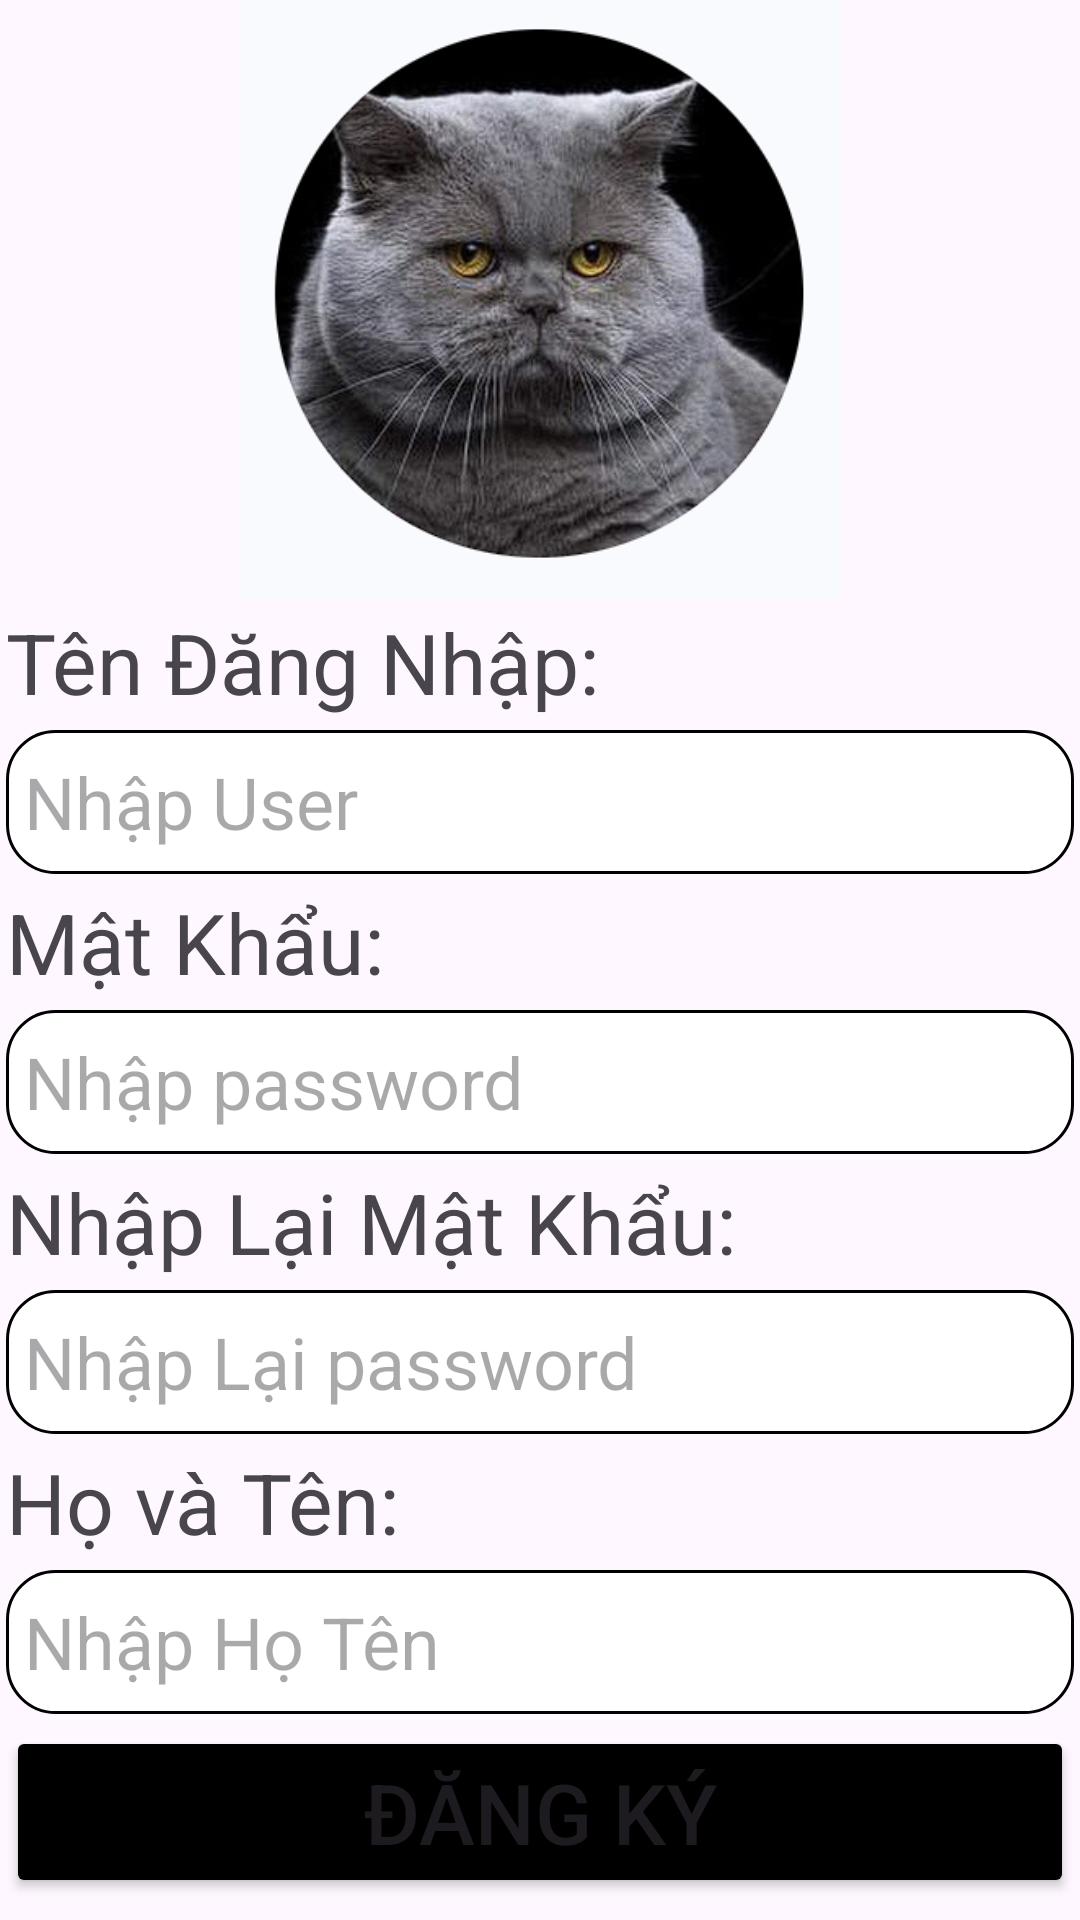

Reconstruct the res/layout file that produces this screen, plus the resources it refers to.
<!-- AndroidManifest.xml: application theme Theme.LABHD01 -->
<!-- res/layout/activity_register.xml -->
<?xml version="1.0" encoding="utf-8"?>
<LinearLayout
    xmlns:android="http://schemas.android.com/apk/res/android"
    xmlns:app="http://schemas.android.com/apk/res-auto"
    xmlns:tools="http://schemas.android.com/tools"
    android:id="@+id/register"
    android:layout_width="match_parent"
    android:layout_height="match_parent"
    tools:context=".RegisterActivity"
    android:orientation="vertical"
    android:layout_margin="10dp"
    android:layout_gravity="center">

    <ImageView
        android:layout_width="match_parent"
        android:layout_height="200dp"
        android:src="@drawable/logo"/>

    <TextView
        android:layout_width="match_parent"
        android:layout_height="wrap_content"
        android:text="Tên Đăng Nhập:"
        android:layout_margin="2dp"
        android:textSize="28sp"/>

    <EditText
        android:id="@+id/edtUser"
        android:layout_width="match_parent"
        android:layout_height="wrap_content"
        android:background="@drawable/border"
        android:hint="Nhập User"
        android:inputType="text|textPersonName"
        android:layout_margin="2dp"
        android:minHeight="48dp"
        android:padding="6dp"
        android:textSize="24sp"/>

    <TextView
        android:layout_width="match_parent"
        android:layout_height="wrap_content"
        android:text="Mật Khẩu:"
        android:layout_margin="2dp"
        android:textSize="28sp"/>

    <EditText
        android:id="@+id/edtPass"
        android:layout_width="match_parent"
        android:layout_height="wrap_content"
        android:background="@drawable/border"
        android:hint="Nhập password"
        android:inputType="textPassword"
        android:layout_margin="2dp"
        android:minHeight="48dp"
        android:padding="6dp"
        android:textSize="24sp"/>

    <TextView
        android:layout_width="match_parent"
        android:layout_height="wrap_content"
        android:text="Nhập Lại Mật Khẩu:"
        android:layout_margin="2dp"
        android:textSize="28sp"/>

    <EditText
        android:id="@+id/edtRePass"
        android:layout_width="match_parent"
        android:layout_height="wrap_content"
        android:background="@drawable/border"
        android:hint="Nhập Lại password"
        android:inputType="textPassword"
        android:layout_margin="2dp"
        android:minHeight="48dp"
        android:padding="6dp"
        android:textSize="24sp"/>
    <TextView
        android:layout_width="match_parent"
        android:layout_height="wrap_content"
        android:text="Họ và Tên:"
        android:textSize="28sp"
        android:layout_margin="2dp"/>

    <EditText
        android:id="@+id/edtFullName"
        android:layout_width="match_parent"
        android:layout_height="wrap_content"
        android:background="@drawable/border"
        android:hint="Nhập Họ Tên"
        android:inputType="text|textPersonName"
        android:layout_margin="2dp"
        android:minHeight="48dp"
        android:padding="6dp"
        android:textSize="24sp"/>

    <Button
        android:id="@+id/btnRegister"
        android:layout_width="match_parent"
        android:layout_height="wrap_content"
        android:layout_margin="2dp"
        android:text="Đăng Ký"
        android:textAllCaps="true"
        android:textSize="28sp"
        app:backgroundTint="@color/black"/>

    <Button
        android:id="@+id/btnGoBack"
        android:layout_width="match_parent"
        android:layout_height="wrap_content"
        android:layout_margin="2dp"
        android:text="Quay Lại"
        android:textAllCaps="true"
        android:textSize="28sp"
        app:backgroundTint="@color/black" />

</LinearLayout>
<!-- resources referenced by this layout -->
<resources>
  <!-- drawable border (drawable) -->
  <?xml version="1.0" encoding="utf-8"?>
  <shape xmlns:android="http://schemas.android.com/apk/res/android">
      <stroke android:width="1dp"/>
      <solid android:color="@color/white"/>
      <corners android:radius="16dp"/>
  </shape>
  <!-- drawable logo: png bitmap (drawable, 153023 bytes) -->
  <style name="Theme.LABHD01" parent="Base.Theme.LABHD01" />
  <style name="Base.Theme.LABHD01" parent="Theme.Material3.DayNight.NoActionBar">
          
          
      </style>
  <!-- not gathered from this repository: default colours our renderer supplied (Android Studio template values) -->
  <color name="black">#FF000000</color>
  <color name="white">#FFFFFFFF</color>
</resources>
